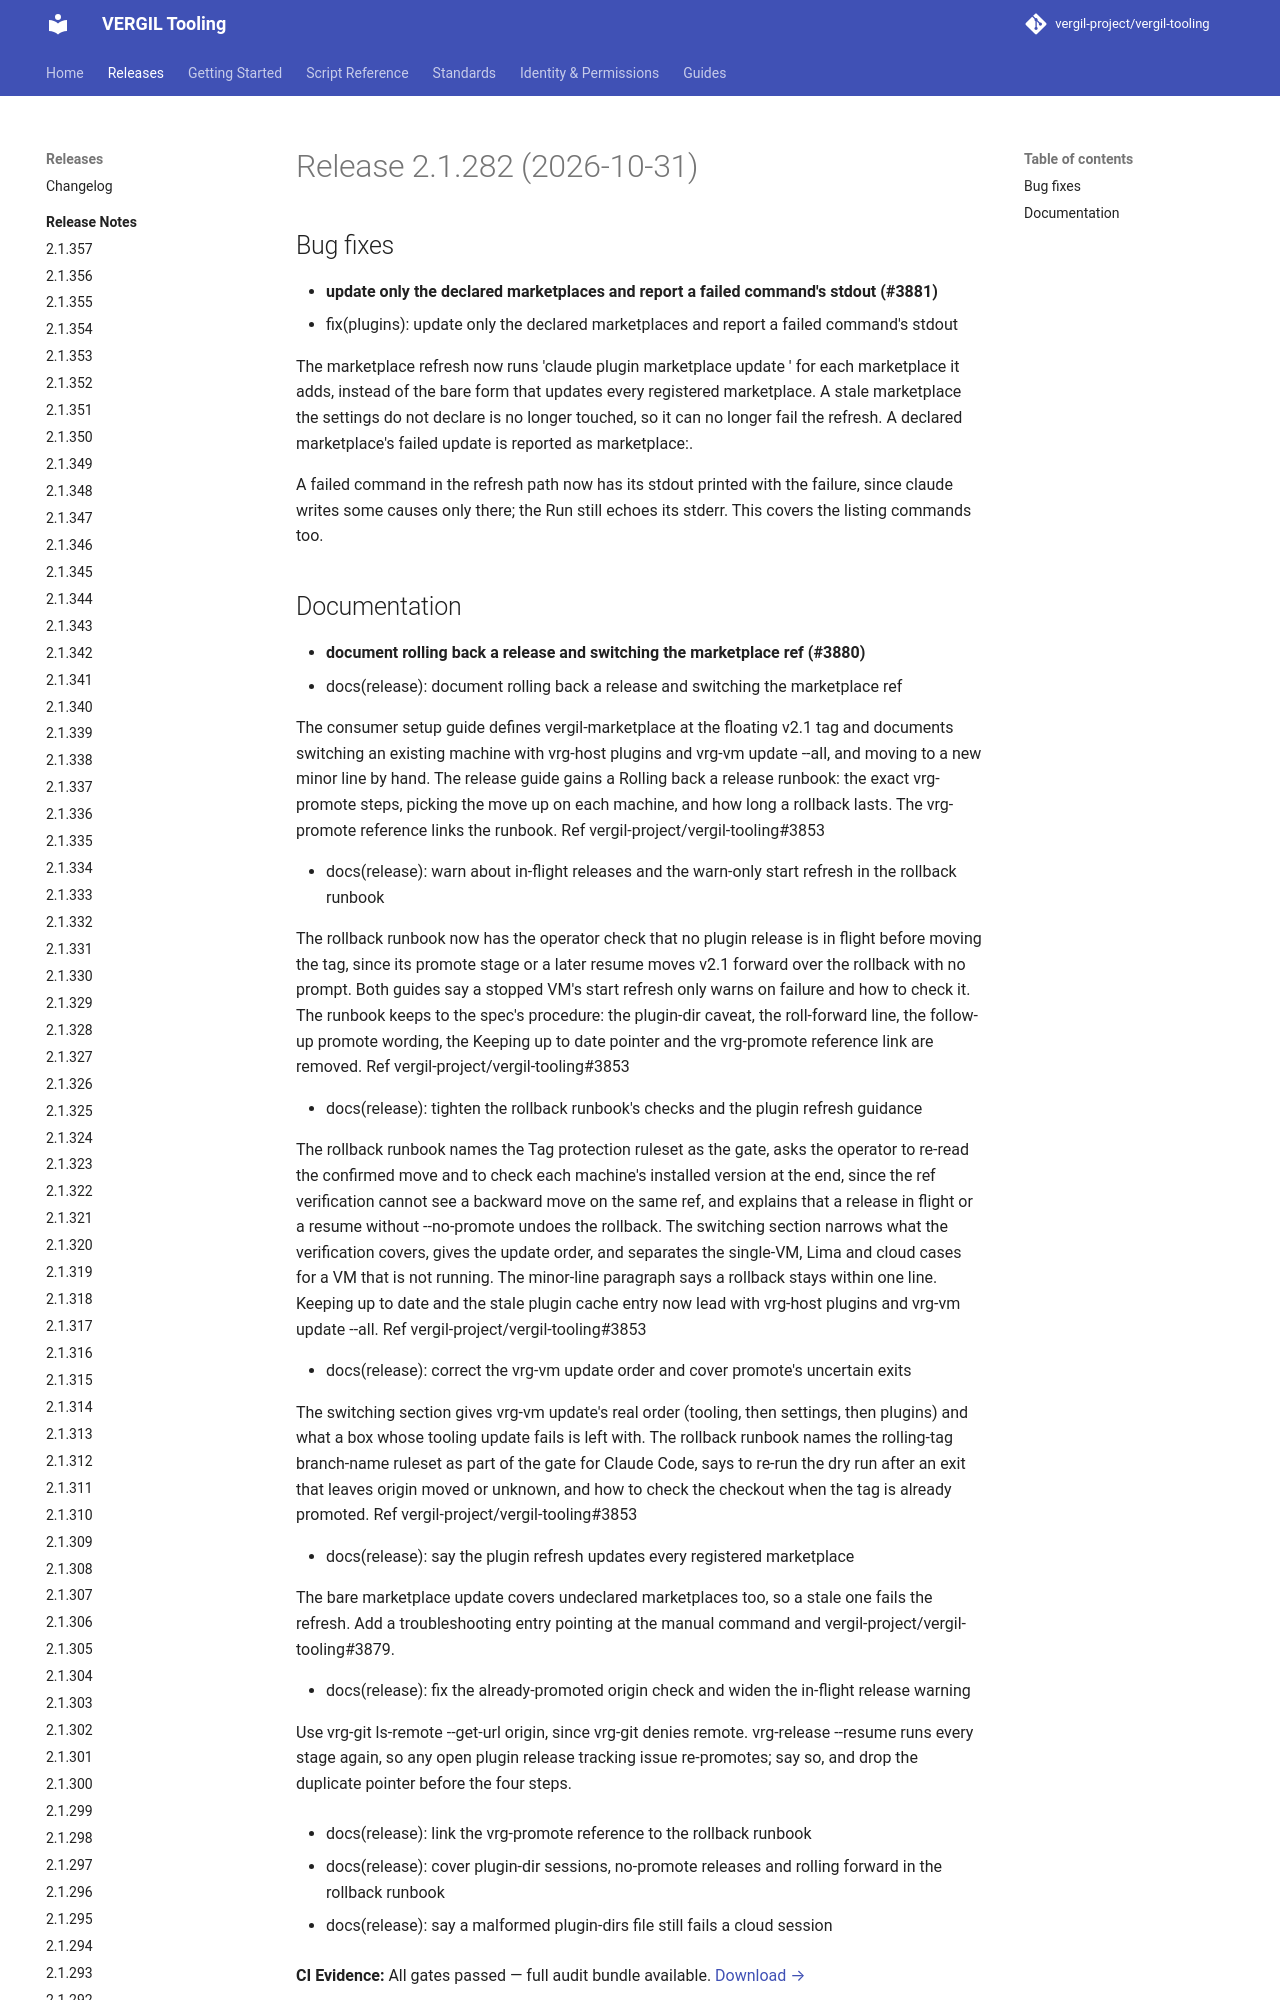

repository: vergil-project/vergil-tooling · page: 2.1/releases/v2.1.282/index.html · generator: mkdocs


# Release 2.1.282 (2026-10-31)

## Bug fixes

- **update only the declared marketplaces and report a failed command's stdout (#3881)**
* fix(plugins): update only the declared marketplaces and report a failed command's stdout

The marketplace refresh now runs 'claude plugin marketplace update <name>' for each marketplace it adds, instead of the bare form that updates every registered marketplace. A stale marketplace the settings do not declare is no longer touched, so it can no longer fail the refresh. A declared marketplace's failed update is reported as marketplace:<name>.
